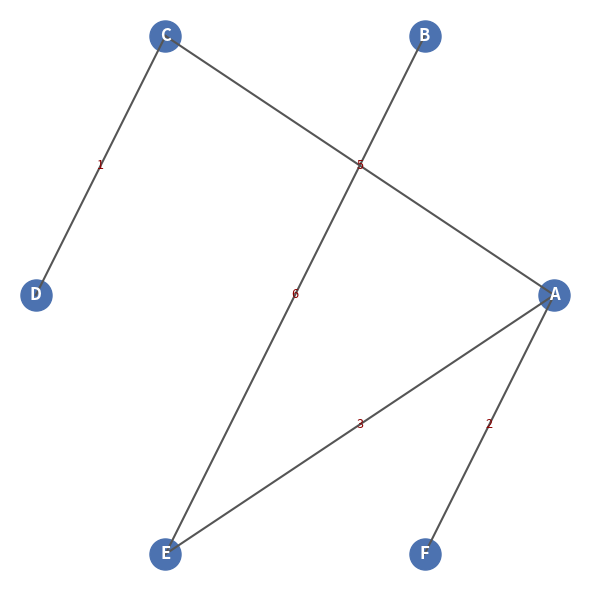

Generate this figure with matplotlib:
import math
import matplotlib.pyplot as plt


def build_graph():
    cities = ["A", "B", "C", "D", "E", "F"]
    dist_matrix = [
        [0, 10, 5, 7, 3, 2],
        [10, 0, 8, 4, 6, 9],
        [5, 8, 0, 1, 2, 3],
        [7, 4, 1, 0, 5, 6],
        [3, 6, 2, 5, 0, 4],
        [2, 9, 3, 6, 4, 0],
    ]

    graph = {}
    size = len(cities)
    for i in range(size):
        city_i = cities[i]
        graph[city_i] = {}
        for j in range(size):
            if i == j:
                continue
            city_j = cities[j]
            graph[city_i][city_j] = dist_matrix[i][j]
    return graph, cities


def dijkstra(graph, source):
    dist = {}
    prev = {}
    unvisited = set(graph.keys())

    for node in graph:
        dist[node] = math.inf
        prev[node] = None
    dist[source] = 0

    # Busca repetida pelo nó não visitado com menor distância
    while unvisited:
        current = None
        current_dist = math.inf
        for node in unvisited:
            if dist[node] < current_dist:
                current_dist = dist[node]
                current = node

        if current is None:
            break

        unvisited.remove(current)

        for neighbor, weight in graph[current].items():
            if neighbor not in unvisited:
                continue
            new_dist = dist[current] + weight
            if new_dist < dist[neighbor]:
                dist[neighbor] = new_dist
                prev[neighbor] = current

    return dist, prev


def build_paths(prev, source):
    paths = {}
    for node in prev:
        if node == source:
            paths[node] = [source]
            continue

        # Reconstrói caminho voltando pelos predecessores
        path = []
        current = node
        while current is not None:
            path.append(current)
            if current == source:
                break
            current = prev[current]
        paths[node] = list(reversed(path))
    return paths


def build_tree_edges(prev):
    edges = []
    for node, parent in prev.items():
        if parent is None:
            continue
        edges.append((parent, node))
    return edges


def plot_tree(cities, edges, graph, output_path="arvore_geradora.png"):
    # Posiciona nós em círculo simples
    pos = {}
    total = len(cities)
    radius = 1.0
    for idx, city in enumerate(cities):
        angle = 2 * math.pi * idx / total
        pos[city] = (radius * math.cos(angle), radius * math.sin(angle))

    plt.figure(figsize=(6, 6))
    for u, v in edges:
        x_values = [pos[u][0], pos[v][0]]
        y_values = [pos[u][1], pos[v][1]]
        plt.plot(x_values, y_values, color="#555555")

        # Mostra peso no meio da aresta
        mid_x = (pos[u][0] + pos[v][0]) / 2
        mid_y = (pos[u][1] + pos[v][1]) / 2
        weight = graph[u][v]
        plt.text(mid_x, mid_y, str(weight), color="darkred", fontsize=9, ha="center", va="center")

    for city, (x, y) in pos.items():
        plt.scatter(x, y, color="#4c72b0", s=500)
        plt.text(x, y, city, color="white", ha="center", va="center", fontsize=12, fontweight="bold")

    plt.axis("off")
    plt.tight_layout()
    plt.savefig(output_path, dpi=200)
    plt.close()
    return output_path


def main():
    graph, cities = build_graph()
    source = "A"

    dist, prev = dijkstra(graph, source)
    paths = build_paths(prev, source)

    print("Menores distancias a partir de A:")
    for city in sorted(dist.keys()):
        print(f"A -> {city}: {dist[city]} via {paths[city]}")

    tree_edges = build_tree_edges(prev)
    image_path = plot_tree(cities, tree_edges, graph)
    print(f"\nArvore geradora (caminhos minimos) salva em: {image_path}")


if __name__ == "__main__":
    main()
